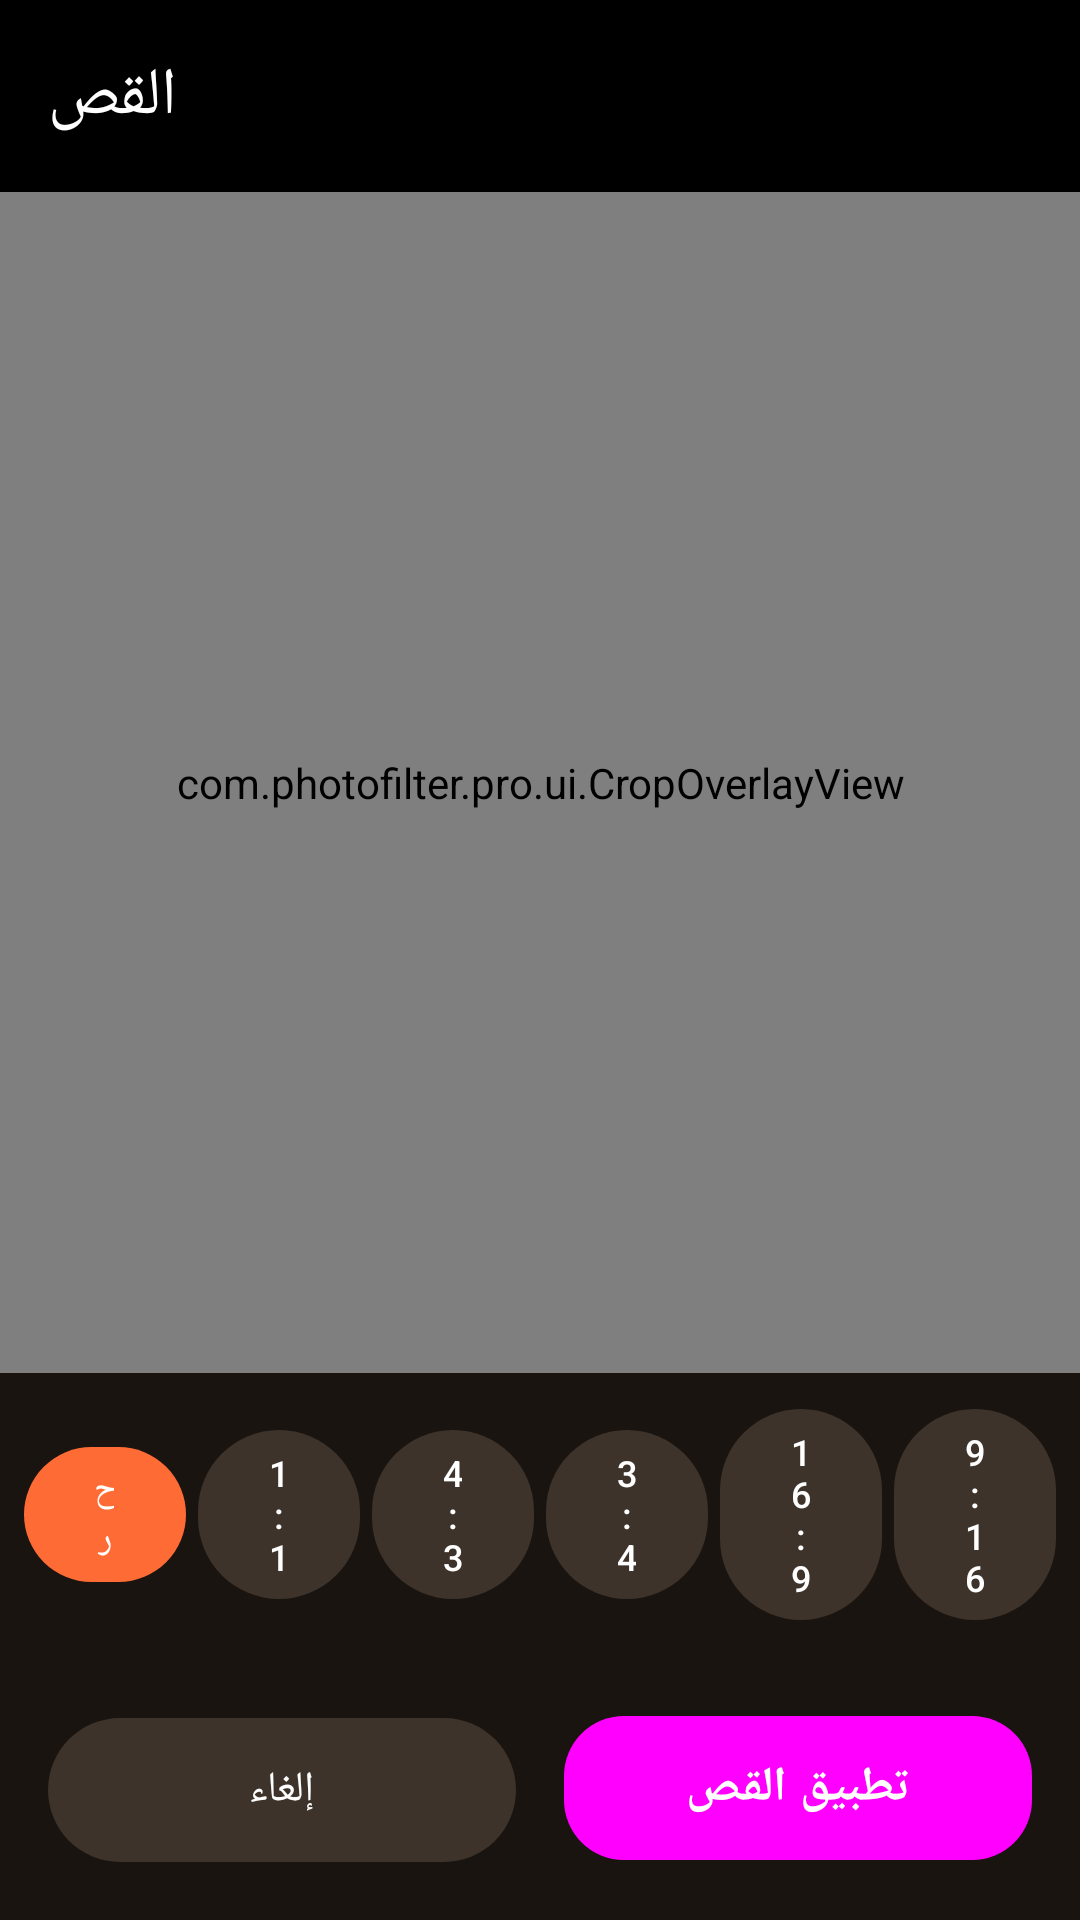

Layout XML and referenced resources for this Android screen:
<!-- AndroidManifest.xml: activity theme Theme.PhotoFilterPro -->
<!-- res/layout/activity_crop.xml -->
<?xml version="1.0" encoding="utf-8"?>
<androidx.constraintlayout.widget.ConstraintLayout
    xmlns:android="http://schemas.android.com/apk/res/android"
    xmlns:app="http://schemas.android.com/apk/res-auto"
    android:layout_width="match_parent"
    android:layout_height="match_parent"
    android:background="@color/black"
    android:fitsSystemWindows="true">

    <com.google.android.material.appbar.MaterialToolbar
        android:id="@+id/toolbar"
        android:layout_width="0dp"
        android:layout_height="?attr/actionBarSize"
        android:background="@color/black"
        app:navigationIcon="@drawable/ic_back"
        app:navigationIconTint="@color/white"
        app:titleTextColor="@color/white"
        app:title="@string/tab_crop"
        app:layout_constraintTop_toTopOf="parent"
        app:layout_constraintStart_toStartOf="parent"
        app:layout_constraintEnd_toEndOf="parent" />

    
    <FrameLayout
        android:id="@+id/crop_container"
        android:layout_width="0dp"
        android:layout_height="0dp"
        android:background="@color/black"
        app:layout_constraintTop_toBottomOf="@id/toolbar"
        app:layout_constraintBottom_toTopOf="@id/layout_aspects"
        app:layout_constraintStart_toStartOf="parent"
        app:layout_constraintEnd_toEndOf="parent">

        <ImageView
            android:id="@+id/iv_image"
            android:layout_width="match_parent"
            android:layout_height="match_parent"
            android:scaleType="fitCenter"
            android:contentDescription="صورة للقص" />

        <com.photofilter.pro.ui.CropOverlayView
            android:id="@+id/crop_overlay"
            android:layout_width="match_parent"
            android:layout_height="match_parent" />
    </FrameLayout>

    
    <LinearLayout
        android:id="@+id/layout_aspects"
        android:layout_width="0dp"
        android:layout_height="wrap_content"
        android:orientation="horizontal"
        android:background="@color/brand_dark_surface"
        android:padding="@dimen/spacing_sm"
        android:gravity="center"
        app:layout_constraintBottom_toTopOf="@id/layout_actions"
        app:layout_constraintStart_toStartOf="parent"
        app:layout_constraintEnd_toEndOf="parent">

        <com.google.android.material.button.MaterialButton
            android:id="@+id/btn_aspect_free"
            android:layout_width="0dp"
            android:layout_height="wrap_content"
            android:layout_weight="1"
            android:text="@string/crop_aspect_free"
            android:textColor="@color/white"
            android:textSize="12sp"
            android:minHeight="40dp"
            app:backgroundTint="@color/brand_primary"
            style="@style/Widget.Material3.Button" />

        <com.google.android.material.button.MaterialButton
            android:id="@+id/btn_aspect_square"
            android:layout_width="0dp"
            android:layout_height="wrap_content"
            android:layout_weight="1"
            android:layout_marginStart="@dimen/spacing_xs"
            android:text="@string/crop_aspect_1_1"
            android:textColor="@color/white"
            android:textSize="12sp"
            android:minHeight="40dp"
            app:backgroundTint="@color/brand_dark_outline"
            style="@style/Widget.Material3.Button" />

        <com.google.android.material.button.MaterialButton
            android:id="@+id/btn_aspect_landscape"
            android:layout_width="0dp"
            android:layout_height="wrap_content"
            android:layout_weight="1"
            android:layout_marginStart="@dimen/spacing_xs"
            android:text="@string/crop_aspect_4_3"
            android:textColor="@color/white"
            android:textSize="12sp"
            android:minHeight="40dp"
            app:backgroundTint="@color/brand_dark_outline"
            style="@style/Widget.Material3.Button" />

        <com.google.android.material.button.MaterialButton
            android:id="@+id/btn_aspect_portrait"
            android:layout_width="0dp"
            android:layout_height="wrap_content"
            android:layout_weight="1"
            android:layout_marginStart="@dimen/spacing_xs"
            android:text="@string/crop_aspect_3_4"
            android:textColor="@color/white"
            android:textSize="12sp"
            android:minHeight="40dp"
            app:backgroundTint="@color/brand_dark_outline"
            style="@style/Widget.Material3.Button" />

        <com.google.android.material.button.MaterialButton
            android:id="@+id/btn_aspect_wide"
            android:layout_width="0dp"
            android:layout_height="wrap_content"
            android:layout_weight="1"
            android:layout_marginStart="@dimen/spacing_xs"
            android:text="@string/crop_aspect_16_9"
            android:textColor="@color/white"
            android:textSize="12sp"
            android:minHeight="40dp"
            app:backgroundTint="@color/brand_dark_outline"
            style="@style/Widget.Material3.Button" />

        <com.google.android.material.button.MaterialButton
            android:id="@+id/btn_aspect_tall"
            android:layout_width="0dp"
            android:layout_height="wrap_content"
            android:layout_weight="1"
            android:layout_marginStart="@dimen/spacing_xs"
            android:text="@string/crop_aspect_9_16"
            android:textColor="@color/white"
            android:textSize="12sp"
            android:minHeight="40dp"
            app:backgroundTint="@color/brand_dark_outline"
            style="@style/Widget.Material3.Button" />
    </LinearLayout>

    
    <LinearLayout
        android:id="@+id/layout_actions"
        android:layout_width="0dp"
        android:layout_height="wrap_content"
        android:orientation="horizontal"
        android:background="@color/brand_dark_surface"
        android:padding="@dimen/spacing_md"
        app:layout_constraintBottom_toBottomOf="parent"
        app:layout_constraintStart_toStartOf="parent"
        app:layout_constraintEnd_toEndOf="parent">

        <com.google.android.material.button.MaterialButton
            android:id="@+id/btn_cancel"
            android:layout_width="0dp"
            android:layout_height="56dp"
            android:layout_weight="1"
            android:text="@string/crop_cancel"
            android:textColor="@color/white"
            app:backgroundTint="@color/brand_dark_outline"
            style="@style/Widget.Material3.Button" />

        <com.google.android.material.button.MaterialButton
            android:id="@+id/btn_apply"
            android:layout_width="0dp"
            android:layout_height="56dp"
            android:layout_weight="1"
            android:layout_marginStart="@dimen/spacing_md"
            android:text="@string/crop_apply"
            app:icon="@drawable/ic_check"
            app:iconGravity="textStart"
            style="@style/Widget.App.Button.Primary" />
    </LinearLayout>

</androidx.constraintlayout.widget.ConstraintLayout>
<!-- resources referenced by this layout -->
<resources>
  <color name="black">#FF000000</color>
  <color name="brand_dark_outline">#3D332A</color>
  <color name="brand_dark_surface">#1A1410</color>
  <color name="brand_primary">#FF6B35</color>
  <color name="white">#FFFFFFFF</color>
  <dimen name="spacing_md">16dp</dimen>
  <dimen name="spacing_sm">8dp</dimen>
  <dimen name="spacing_xs">4dp</dimen>
  <string name="crop_apply">تطبيق القص</string>
  <string name="crop_aspect_16_9">16:9</string>
  <string name="crop_aspect_1_1">1:1</string>
  <string name="crop_aspect_3_4">3:4</string>
  <string name="crop_aspect_4_3">4:3</string>
  <string name="crop_aspect_9_16">9:16</string>
  <string name="crop_aspect_free">حر</string>
  <string name="crop_cancel">إلغاء</string>
  <string name="tab_crop">القص</string>
  <color name="brand_on_primary">#FFFFFF</color>
  <color name="brand_primary_dark">#E8541F</color>
  <color name="brand_secondary">#E91E63</color>
  <color name="brand_on_secondary">#FFFFFF</color>
  <color name="brand_accent">#FFD23F</color>
  <color name="brand_background">#FAF8F5</color>
  <color name="brand_surface">#FFFFFF</color>
  <color name="brand_surface_variant">#F5F2EE</color>
  <color name="brand_text_primary">#1A1714</color>
  <color name="brand_text_secondary">#6B5D54</color>
  <style name="Animation.PhotoFilterPro" parent="@android:style/Animation.Activity">
          <item name="android:activityOpenEnterAnimation">@anim/activity_slide_in_right</item>
          <item name="android:activityOpenExitAnimation">@anim/activity_slide_out_left</item>
          <item name="android:activityCloseEnterAnimation">@anim/activity_slide_in_left</item>
          <item name="android:activityCloseExitAnimation">@anim/activity_slide_out_right</item>
      </style>
  <style name="ShapeAppearance.App.Small" parent="">
          <item name="cornerFamily">rounded</item>
          <item name="cornerSize">8dp</item>
      </style>
  <style name="ShapeAppearance.App.Medium" parent="">
          <item name="cornerFamily">rounded</item>
          <item name="cornerSize">16dp</item>
      </style>
  <style name="ShapeAppearance.App.Large" parent="">
          <item name="cornerFamily">rounded</item>
          <item name="cornerSize">28dp</item>
      </style>
  <style name="ThemeOverlay.App.MaterialAlertDialog" parent="ThemeOverlay.Material3.MaterialAlertDialog">
          <item name="colorPrimary">@color/brand_primary</item>
          <item name="buttonBarPositiveButtonStyle">@style/Widget.App.DialogButton.Positive</item>
          <item name="buttonBarNegativeButtonStyle">@style/Widget.App.DialogButton.Negative</item>
      </style>
  <style name="ThemeOverlay.App.BottomSheetDialog" parent="ThemeOverlay.Material3.BottomSheetDialog">
          <item name="bottomSheetStyle">@style/Widget.App.BottomSheet</item>
      </style>
  <color name="brand_secondary_dark">#AD1457</color>
  <color name="brand_text_disabled">#B5ABA1</color>
  <color name="gradient_sunset_start">#FF6B35</color>
  <color name="gradient_rose_end">#FF6B35</color>
  <style name="Widget.App.DialogButton.Positive" parent="Widget.Material3.Button.TextButton.Dialog">
          <item name="android:textColor">@color/brand_primary</item>
          <item name="android:textStyle">bold</item>
      </style>
  <style name="Widget.App.DialogButton.Negative" parent="Widget.Material3.Button.TextButton.Dialog">
          <item name="android:textColor">@color/brand_text_secondary</item>
      </style>
  <style name="Widget.App.BottomSheet" parent="Widget.Material3.BottomSheet.Modal">
          <item name="backgroundTint">@color/brand_surface</item>
          <item name="shapeAppearanceOverlay">@style/ShapeAppearance.App.Large</item>
      </style>
</resources>
